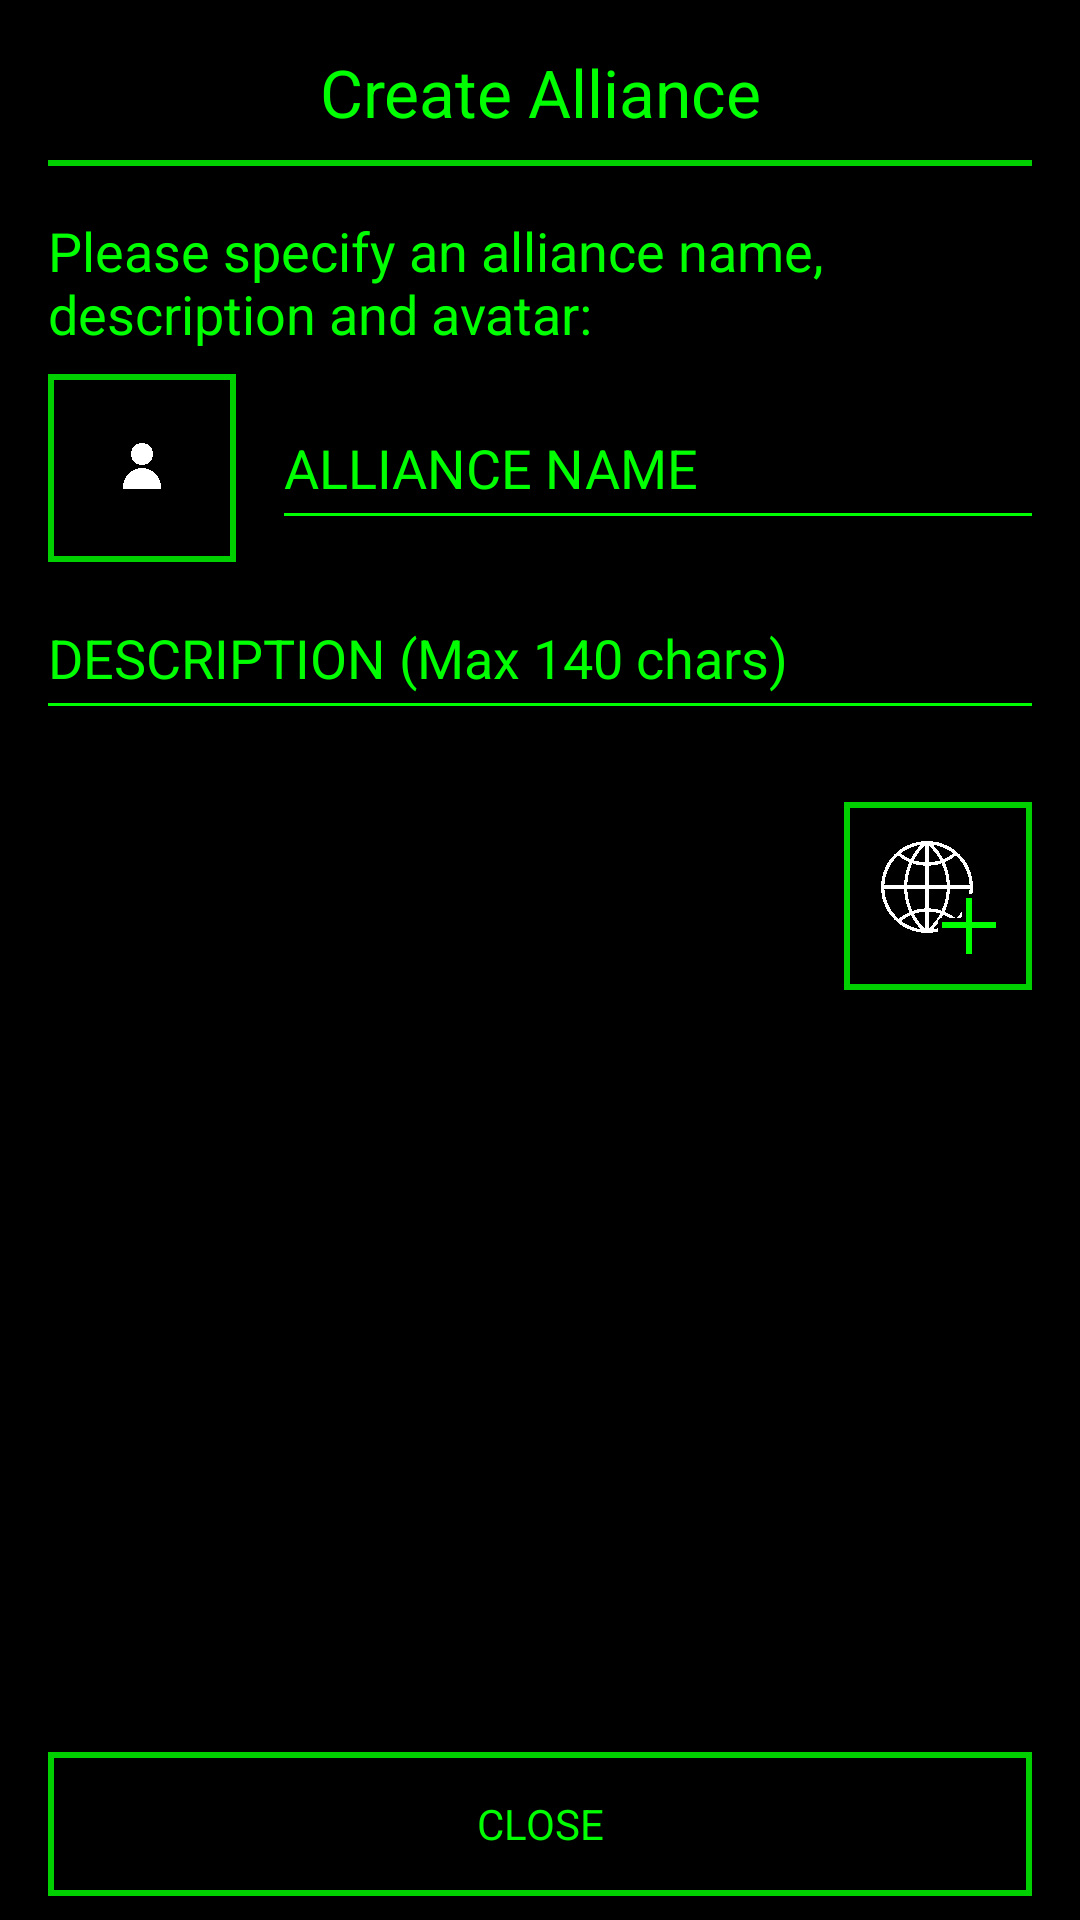

Here is an Android app screen rendered from its layout file. Give the layout XML and the strings, colors and styles it references.
<!-- AndroidManifest.xml: application theme AppTheme -->
<!-- res/layout/view_create_alliance.xml -->
<?xml version="1.0" encoding="utf-8"?>
<FrameLayout xmlns:android="http://schemas.android.com/apk/res/android"
             android:orientation="vertical"
             android:layout_width="match_parent"
             android:layout_height="match_parent">

    <LinearLayout
        android:orientation="vertical"
        android:layout_width="match_parent"
        android:layout_height="match_parent"
        android:background="?attr/PanelTransparency"
        >

        <TextView
            android:id="@+id/textView30"
            android:layout_width="fill_parent"
            android:layout_height="wrap_content"
            android:layout_marginLeft="@dimen/MainViewSideMargin"
            android:layout_marginRight="@dimen/MainViewSideMargin"
            android:layout_marginTop="@dimen/MainViewSideMargin"
            android:gravity="center"
            android:text="@string/create_alliance"
            android:textAppearance="?android:attr/textAppearanceLarge"/>

        <View
            android:layout_width="match_parent"
            android:layout_height="@dimen/SeparatorThickness"
            android:background="?attr/ButtonEdgeColour"
            android:layout_marginTop="@dimen/SeperatorMargins"
            android:layout_marginBottom="@dimen/SeperatorMargins"
            android:layout_marginLeft="@dimen/MainViewSideMargin"
            android:layout_marginRight="@dimen/MainViewSideMargin"/>

        <TextView
            android:layout_width="fill_parent"
            android:layout_height="wrap_content"
            android:textAppearance="?android:attr/textAppearanceMedium"
            android:text="@string/alliance_creation"
            android:id="@+id/textView2"
            android:layout_gravity="center_horizontal"
            android:layout_marginTop="@dimen/MainViewSpacing"
            android:layout_marginLeft="@dimen/MainViewSideMargin"
            android:layout_marginRight="@dimen/MainViewSideMargin"
            />

        <LinearLayout
            android:orientation="horizontal"
            android:layout_width="match_parent"
            android:layout_height="wrap_content"
            android:layout_marginLeft="@dimen/MainViewSideMargin"
            android:layout_marginTop="@dimen/MainViewSpacing"
            android:layout_marginRight="@dimen/MainViewSideMargin"
            android:id="@+id/linearLayout">

            <LinearLayout
                android:orientation="horizontal"
                android:layout_width="wrap_content"
                android:layout_height="wrap_content"
                android:id="@+id/btnAvatar"
                android:clickable="true"
                android:layout_gravity="center"
                >

                <ImageView
                    android:layout_width="wrap_content"
                    android:layout_height="wrap_content"
                    android:id="@+id/imgAvatar"
                    android:src="@drawable/marker_player"
                    android:background="@drawable/text_button_normal"
                    android:padding="@dimen/ButtonImagePadding"
                    />
            </LinearLayout>

            <EditText
                android:layout_width="match_parent"
                android:layout_height="wrap_content"
                android:id="@+id/txtName"
                android:hint="@string/alliance_name"
                android:background="@drawable/edittext_background"
                android:layout_marginLeft="@dimen/MainViewSideMargin"
                android:maxLength="32"
                android:layout_gravity="center"
                android:maxLines="1"
                android:inputType="textCapWords"/>
        </LinearLayout>

        <EditText
            android:layout_width="match_parent"
            android:layout_height="wrap_content"
            android:id="@+id/txtDescription"
            android:hint="@string/alliance_description"
            android:background="@drawable/edittext_background"
            android:layout_margin="@dimen/MainViewSideMargin"
            android:maxLength="140"
            android:layout_gravity="center"
            android:maxLines="5"
            android:inputType="textCapSentences"/>

        <FrameLayout
            android:layout_width="match_parent"
            android:layout_height="match_parent">

            <LinearLayout
                android:layout_width="wrap_content"
                android:layout_height="match_parent"
                android:layout_gravity="right"
                android:orientation="horizontal">

                <LinearLayout
                    android:id="@+id/btnCreate"
                    android:layout_width="match_parent"
                    android:layout_height="match_parent"
                    android:layout_margin="@dimen/MainViewSideMargin"
                    android:clickable="true"
                    android:orientation="horizontal">

                    <ImageView
                        android:id="@+id/imageView22"
                        android:layout_width="wrap_content"
                        android:layout_height="wrap_content"
                        android:background="@drawable/text_button_normal"
                        android:padding="@dimen/ButtonImagePadding"
                        android:src="@drawable/button_alliance_create"
                        />

                </LinearLayout>
            </LinearLayout>

        </FrameLayout>

    </LinearLayout>

    <TextView
        android:background="@drawable/text_button_normal"
        android:layout_width="fill_parent"
        android:layout_height="@dimen/ButtonHeight"
        android:text="@string/close"
        android:id="@+id/textView8"
        android:layout_gravity="center_horizontal|bottom"
        android:gravity="center"
        android:layout_marginTop="@dimen/MainViewSpacing"
        android:layout_marginLeft="@dimen/MainViewSideMargin"
        android:layout_marginRight="@dimen/MainViewSideMargin"
        android:clickable="true"
        android:onClick="ReturnToMainView"
        android:layout_marginBottom="@dimen/MainViewSpacing"
        android:layout_weight="1"/>
</FrameLayout>
<!-- resources referenced by this layout -->
<resources>
  <dimen name="ButtonHeight">48dp</dimen>
  <dimen name="ButtonImagePadding">10dp</dimen>
  <dimen name="MainViewSideMargin">16dp</dimen>
  <dimen name="MainViewSpacing">8dp</dimen>
  <dimen name="SeparatorThickness">2dp</dimen>
  <dimen name="SeperatorMargins">8dp</dimen>
  <!-- drawable edittext_background (drawable) -->
  <?xml version="1.0" encoding="utf-8"?>
  <layer-list xmlns:android="http://schemas.android.com/apk/res/android">
      <item>
          <shape>
              <size android:height="@dimen/TextViewTextHeight"/>
              <solid android:color="?attr/ButtonTransparency" />
          </shape>
      </item>
      <item android:top="@dimen/TextViewTextHeight">
          <shape>
              <size android:height="1dp"/>
              <solid android:color="?attr/MainUIColour" />
          </shape>
      </item>
  </layer-list>
  <!-- drawable text_button_normal (drawable) -->
  <?xml version="1.0" encoding="utf-8"?>
  <shape xmlns:android="http://schemas.android.com/apk/res/android"
      android:shape="rectangle">
      <stroke
          android:width="@dimen/ButtonEdgeWidth"
          android:color="?attr/ButtonEdgeColour" />
      <solid
          android:color="?attr/ButtonTransparency" />
  
  </shape>
  <string name="alliance_creation">Please specify an alliance name, description and avatar:</string>
  <string name="alliance_description">DESCRIPTION (Max 140 chars)</string>
  <string name="alliance_name">ALLIANCE NAME</string>
  <string name="close">CLOSE</string>
  <string name="create_alliance">Create Alliance</string>
  <dimen name="TextViewTextHeight">31dp</dimen>
  <dimen name="ButtonEdgeWidth">2dp</dimen>
  <!-- drawable text_button_red (drawable) -->
  <?xml version="1.0" encoding="utf-8"?>
  <shape xmlns:android="http://schemas.android.com/apk/res/android"
      android:shape="rectangle">
      <stroke
          android:width="@dimen/ButtonEdgeWidth"
          android:color="?attr/ButtonEdgeColour" />
      <solid
          android:color="?attr/ButtonRedColour" />
  
  </shape>
  <!-- drawable text_button_green (drawable) -->
  <?xml version="1.0" encoding="utf-8"?>
  <shape xmlns:android="http://schemas.android.com/apk/res/android"
      android:shape="rectangle">
      <stroke
          android:width="@dimen/ButtonEdgeWidth"
          android:color="?attr/ButtonEdgeColour" />
      <solid
          android:color="?attr/ButtonGreenColour" />
  
  </shape>
  <!-- drawable text_button_yellow (drawable) -->
  <?xml version="1.0" encoding="utf-8"?>
  <shape xmlns:android="http://schemas.android.com/apk/res/android"
      android:shape="rectangle">
      <stroke
          android:width="@dimen/ButtonEdgeWidth"
          android:color="?attr/ButtonEdgeColour" />
      <solid
          android:color="?attr/ButtonYellowColour" />
  
  </shape>
  <!-- drawable detail_button (drawable) -->
  <?xml version="1.0" encoding="utf-8"?>
  <shape xmlns:android="http://schemas.android.com/apk/res/android"
      android:shape="rectangle">
      <stroke
          android:width="@dimen/ButtonEdgeWidth"
          android:color="?attr/ButtonEdgeColour" />
      <solid
          android:color="?attr/LightTransparency" />
  
  </shape>
  <!-- drawable detail_button_highlighted (drawable) -->
  <?xml version="1.0" encoding="utf-8"?>
  <shape xmlns:android="http://schemas.android.com/apk/res/android"
      android:shape="rectangle">
      <stroke
          android:width="@dimen/ButtonEdgeWidth"
          android:color="?attr/ButtonEdgeColour" />
      <solid
          android:color="?attr/LightPositiveTransparency" />
  
  </shape>
  <!-- drawable detail_button_disabled (drawable) -->
  <?xml version="1.0" encoding="utf-8"?>
  <shape xmlns:android="http://schemas.android.com/apk/res/android"
      android:shape="rectangle">
      <stroke
          android:width="@dimen/ButtonEdgeWidth"
          android:color="?attr/ButtonDisabledEdgeColour" />
      <solid
          android:color="?attr/LightNegativeTransparency" />
  
  </shape>
</resources>
